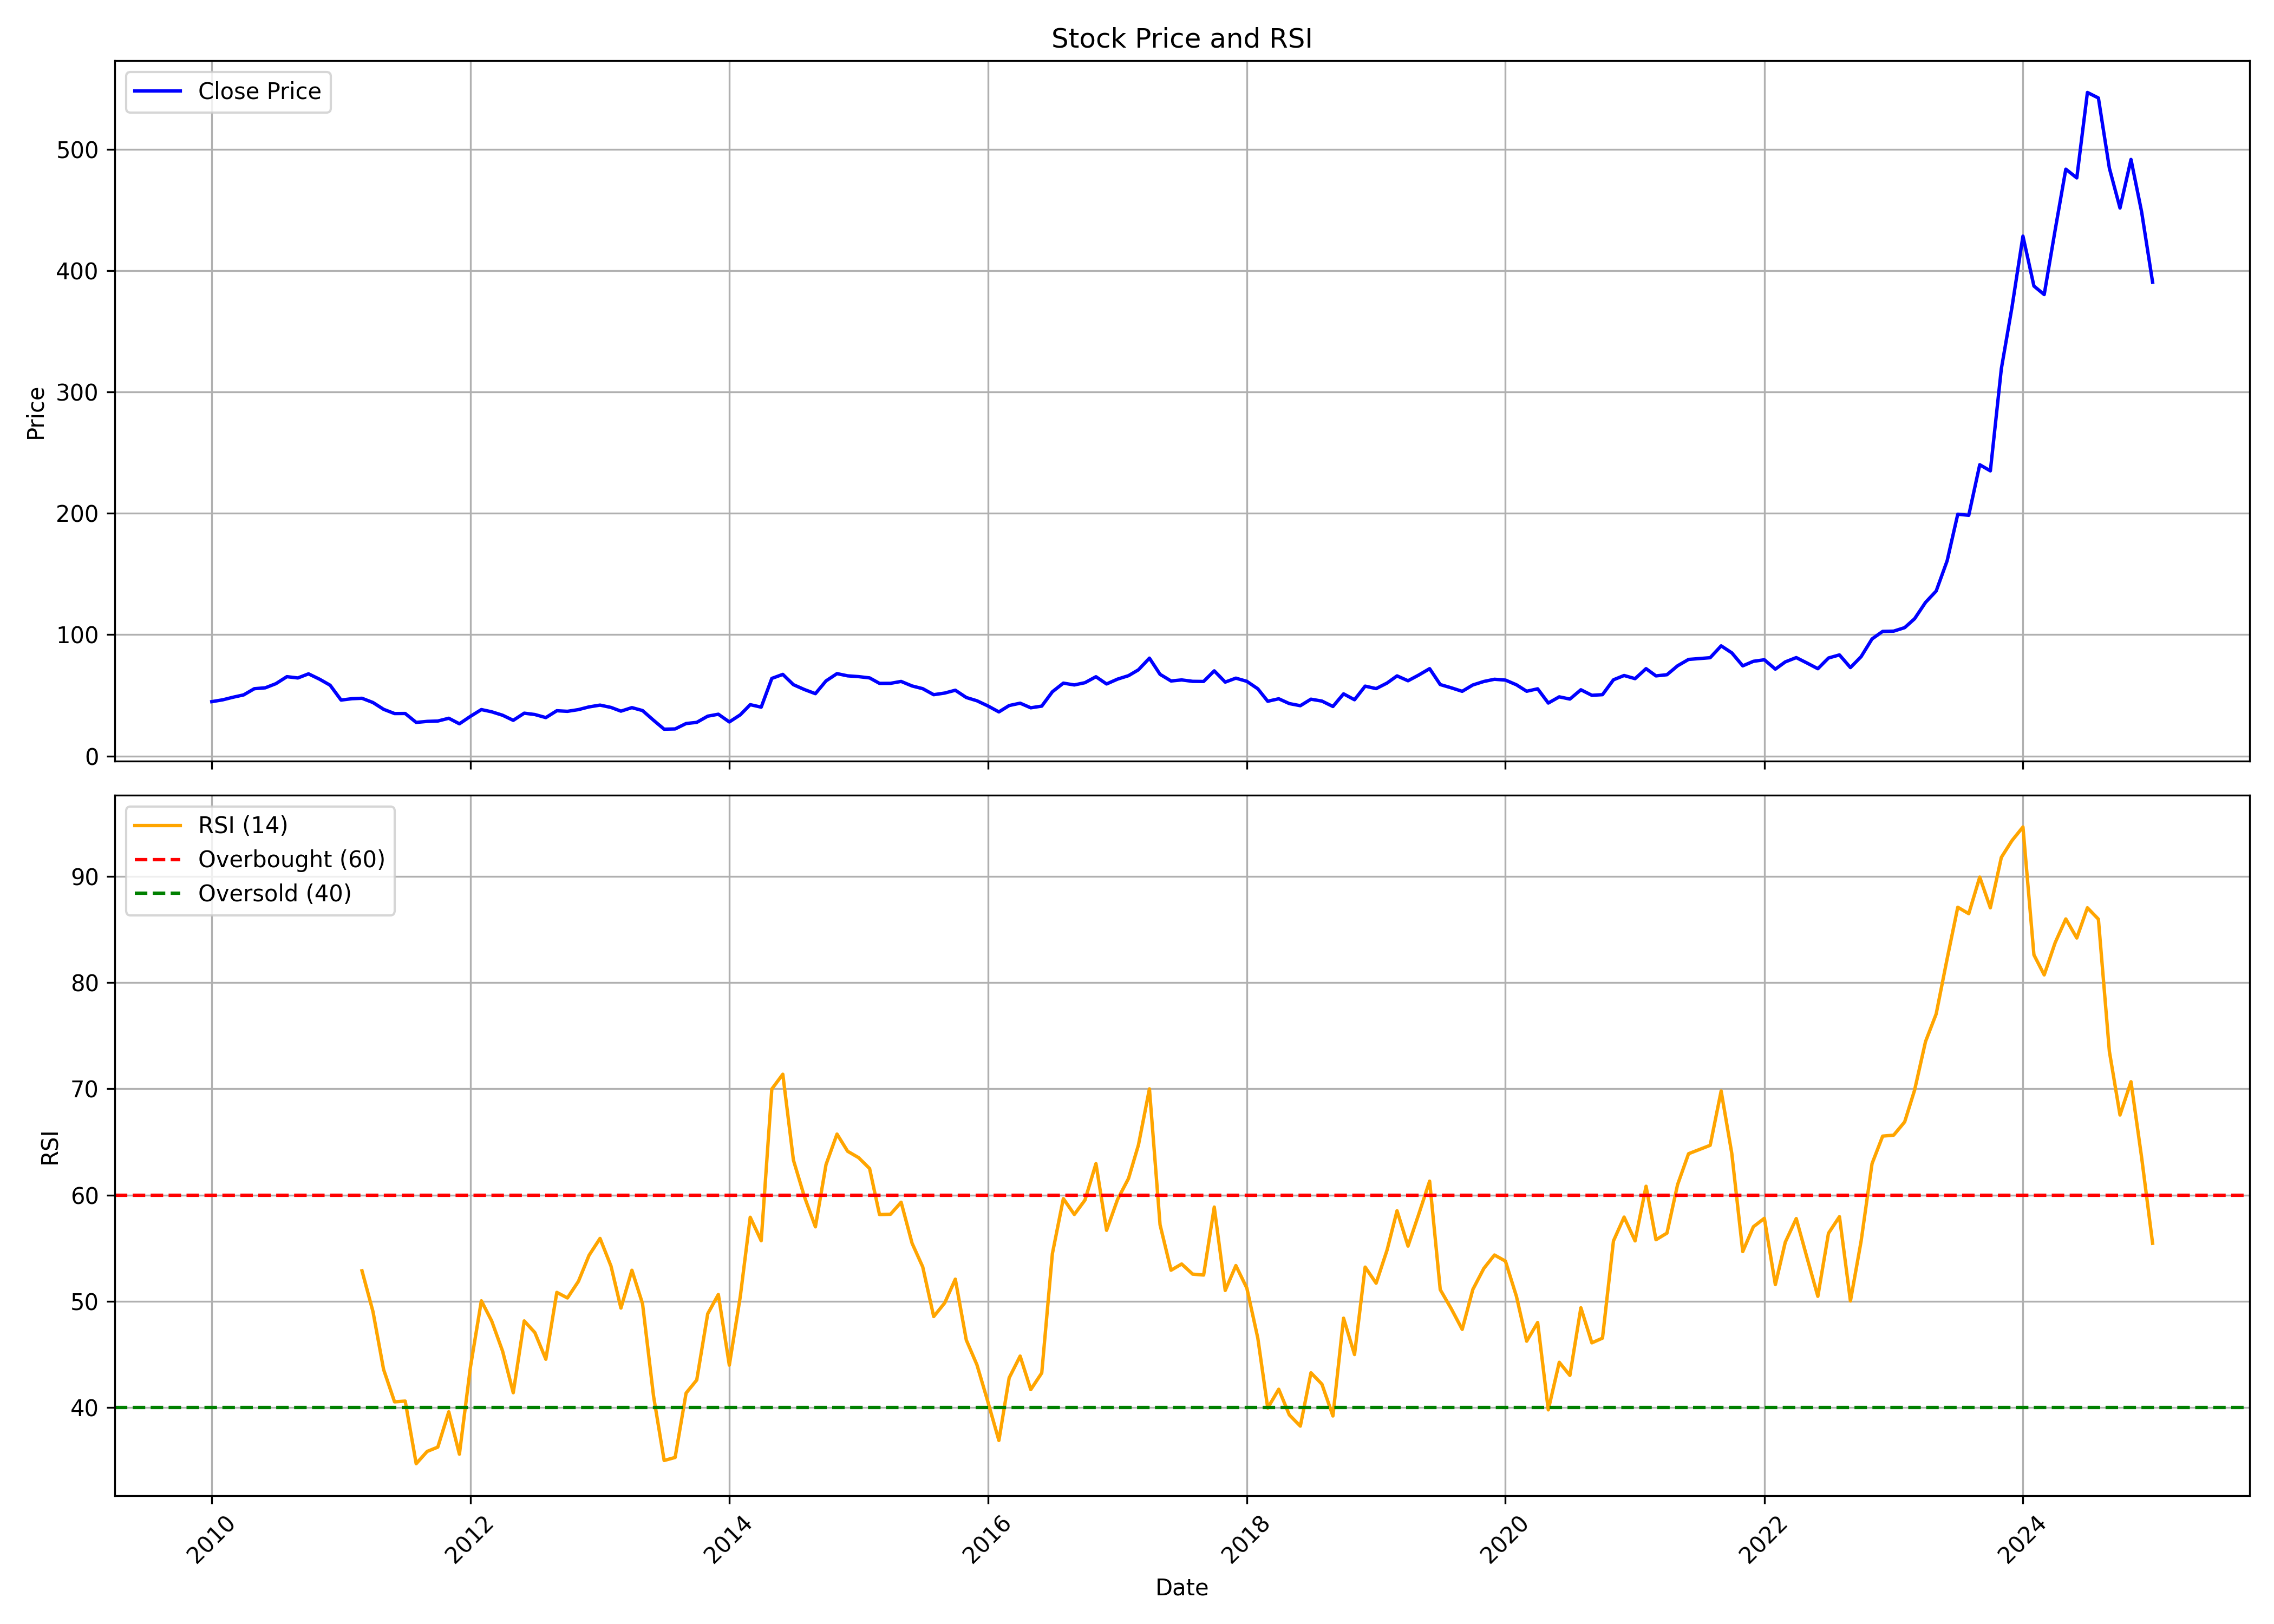

The table this chart was drawn from, first rows:
, Unnamed: 0.1, Unnamed: 0, date, symbol, open, high, low, close, volume, rsi
0, 0, 0, 2010-01-01, PFC, 48.4, 52.76, 43.37, 44.83, 23545230, 
1, 1, 1, 2010-02-01, PFC, 44.99, 48.12, 42.15, 46.34, 22099622, 
2, 2, 2, 2010-03-01, PFC, 46.89, 50.49, 45.9, 48.4, 22393531, 
3, 3, 3, 2010-04-01, PFC, 48.4, 53.37, 46.41, 50.41, 23502571, 
4, 4, 4, 2010-05-01, PFC, 50.49, 56.18, 49.31, 55.49, 16025019, 
5, 5, 5, 2010-06-01, PFC, 55.83, 57.48, 52.29, 56.23, 24390115, 
6, 6, 6, 2010-07-01, PFC, 55.94, 63.27, 54.8, 59.65, 37778527, 
7, 7, 7, 2010-08-01, PFC, 59.89, 66.77, 59.01, 65.41, 22689844, 
8, 8, 8, 2010-09-01, PFC, 66.3, 68.29, 62.11, 64.35, 21767557, 
9, 9, 9, 2010-10-01, PFC, 64.91, 72.44, 64.91, 67.74, 23689644, 
10, 10, 10, 2010-11-01, PFC, 68, 70.84, 54, 63.36, 23098399, 
11, 11, 11, 2010-12-01, PFC, 63.73, 65.26, 54.79, 58.39, 24449211, 
12, 12, 12, 2011-01-01, PFC, 59.15, 59.21, 45.26, 46.14, 35962347, 
13, 13, 13, 2011-02-01, PFC, 46.75, 51.21, 44.67, 47.27, 24089738, 
14, 14, 14, 2011-03-01, PFC, 47.38, 53.65, 41.43, 47.6, 37678626, 52.88
15, 15, 15, 2011-04-01, PFC, 47.61, 50.28, 42.05, 44.11, 48161339, 49.04
16, 16, 16, 2011-05-01, PFC, 44.18, 45.01, 36.47, 38.52, 273742993, 43.59
17, 17, 17, 2011-06-01, PFC, 38.62, 39.49, 32.03, 35.01, 146416367, 40.55
18, 18, 18, 2011-07-01, PFC, 35.23, 41.54, 34.3, 35.07, 250659157, 40.62
19, 19, 19, 2011-08-01, PFC, 35.29, 36.53, 24.83, 27.72, 197601848, 34.73
20, 20, 20, 2011-09-01, PFC, 27.72, 31.48, 26.87, 28.57, 132451366, 35.89
21, 21, 21, 2011-10-01, PFC, 28.76, 30.16, 25.55, 28.85, 96452129, 36.29
22, 22, 22, 2011-11-01, PFC, 28.76, 33.46, 28.53, 31.14, 270032174, 39.62
23, 23, 23, 2011-12-01, PFC, 31.74, 35.33, 25.21, 26.58, 212502611, 35.63
24, 24, 24, 2012-01-01, PFC, 26.74, 34.01, 25.74, 32.69, 135596893, 43.79
25, 25, 25, 2012-02-01, PFC, 32.71, 43.23, 32.55, 38.3, 229436670, 50.05
26, 26, 26, 2012-03-01, PFC, 39.13, 40.76, 33.1, 36.47, 187238166, 48.17
27, 27, 27, 2012-04-01, PFC, 36.7, 39.11, 33.18, 33.62, 130313294, 45.31
28, 28, 28, 2012-05-01, PFC, 33.62, 33.87, 27.42, 29.42, 177533985, 41.41
29, 29, 29, 2012-06-01, PFC, 29.31, 35.56, 28.63, 35.32, 140241864, 48.17
30, 30, 30, 2012-07-01, PFC, 35.45, 38.73, 33.15, 34.22, 115462231, 47.07
31, 31, 31, 2012-08-01, PFC, 34.35, 38.41, 30.04, 31.68, 142380116, 44.56
32, 32, 32, 2012-09-01, PFC, 31.72, 40.78, 30.26, 37.34, 202504534, 50.85
33, 33, 33, 2012-10-01, PFC, 37.57, 42.29, 34.74, 36.86, 162937187, 50.32
34, 34, 34, 2012-11-01, PFC, 36.77, 38.46, 34.83, 38.27, 103561378, 51.89
35, 35, 35, 2012-12-01, PFC, 38.37, 40.96, 37.63, 40.5, 110080456, 54.34
36, 36, 36, 2013-01-01, PFC, 40.78, 42.54, 38.6, 41.98, 145771642, 55.93
37, 37, 37, 2013-02-01, PFC, 41.78, 45.21, 39.01, 40.06, 168626218, 53.32
38, 38, 38, 2013-03-01, PFC, 41.16, 42.57, 35.05, 37, 130121479, 49.37
39, 39, 39, 2013-04-01, PFC, 37.08, 41.36, 36.53, 39.9, 82766637, 52.93
40, 40, 40, 2013-05-01, PFC, 39.9, 42.86, 37.08, 37.48, 108558673, 49.79
41, 41, 41, 2013-06-01, PFC, 37.68, 37.95, 26.87, 29.51, 187352142, 41.11
42, 42, 42, 2013-07-01, PFC, 29.69, 31.17, 21.35, 22.14, 256401597, 35.04
43, 43, 43, 2013-08-01, PFC, 22.52, 25.35, 19.92, 22.34, 220742812, 35.32
44, 44, 44, 2013-09-01, PFC, 22.4, 28.26, 21.46, 26.8, 146377543, 41.38
45, 45, 45, 2013-10-01, PFC, 27.07, 28.9, 24.8, 27.75, 111187918, 42.6
46, 46, 46, 2013-11-01, PFC, 27.69, 33.03, 27.69, 32.86, 147386316, 48.83
47, 47, 47, 2013-12-01, PFC, 32.83, 35.14, 30.06, 34.47, 111216695, 50.65
48, 48, 48, 2014-01-01, PFC, 34.68, 35.05, 26.58, 28.11, 113464658, 44
49, 49, 49, 2014-02-01, PFC, 27.88, 34.27, 26.85, 33.98, 120004709, 50.47
50, 50, 50, 2014-03-01, PFC, 36.32, 43.61, 34.57, 42.34, 179534657, 57.92
51, 51, 51, 2014-04-01, PFC, 42.43, 43.5, 39.36, 40.29, 139301373, 55.7
52, 52, 52, 2014-05-01, PFC, 40.29, 73.19, 40.29, 63.98, 317685272, 69.98
53, 53, 53, 2014-06-01, PFC, 64.43, 75.55, 62.39, 67.3, 236258528, 71.37
54, 54, 54, 2014-07-01, PFC, 67.29, 71.63, 56.17, 58.81, 327394237, 63.29
55, 55, 55, 2014-08-01, PFC, 58.17, 60.76, 53.19, 54.81, 171588588, 59.85
56, 56, 56, 2014-09-01, PFC, 55.62, 59.49, 47.99, 51.41, 154805341, 57.01
57, 57, 57, 2014-10-01, PFC, 51.32, 63.04, 48.75, 61.92, 141847116, 62.87
58, 58, 58, 2014-11-01, PFC, 62.06, 68.99, 58.69, 67.92, 142074885, 65.74
59, 59, 59, 2014-12-01, PFC, 68.22, 69.21, 57.39, 66.1, 133204631, 64.12
... 121 more rows
